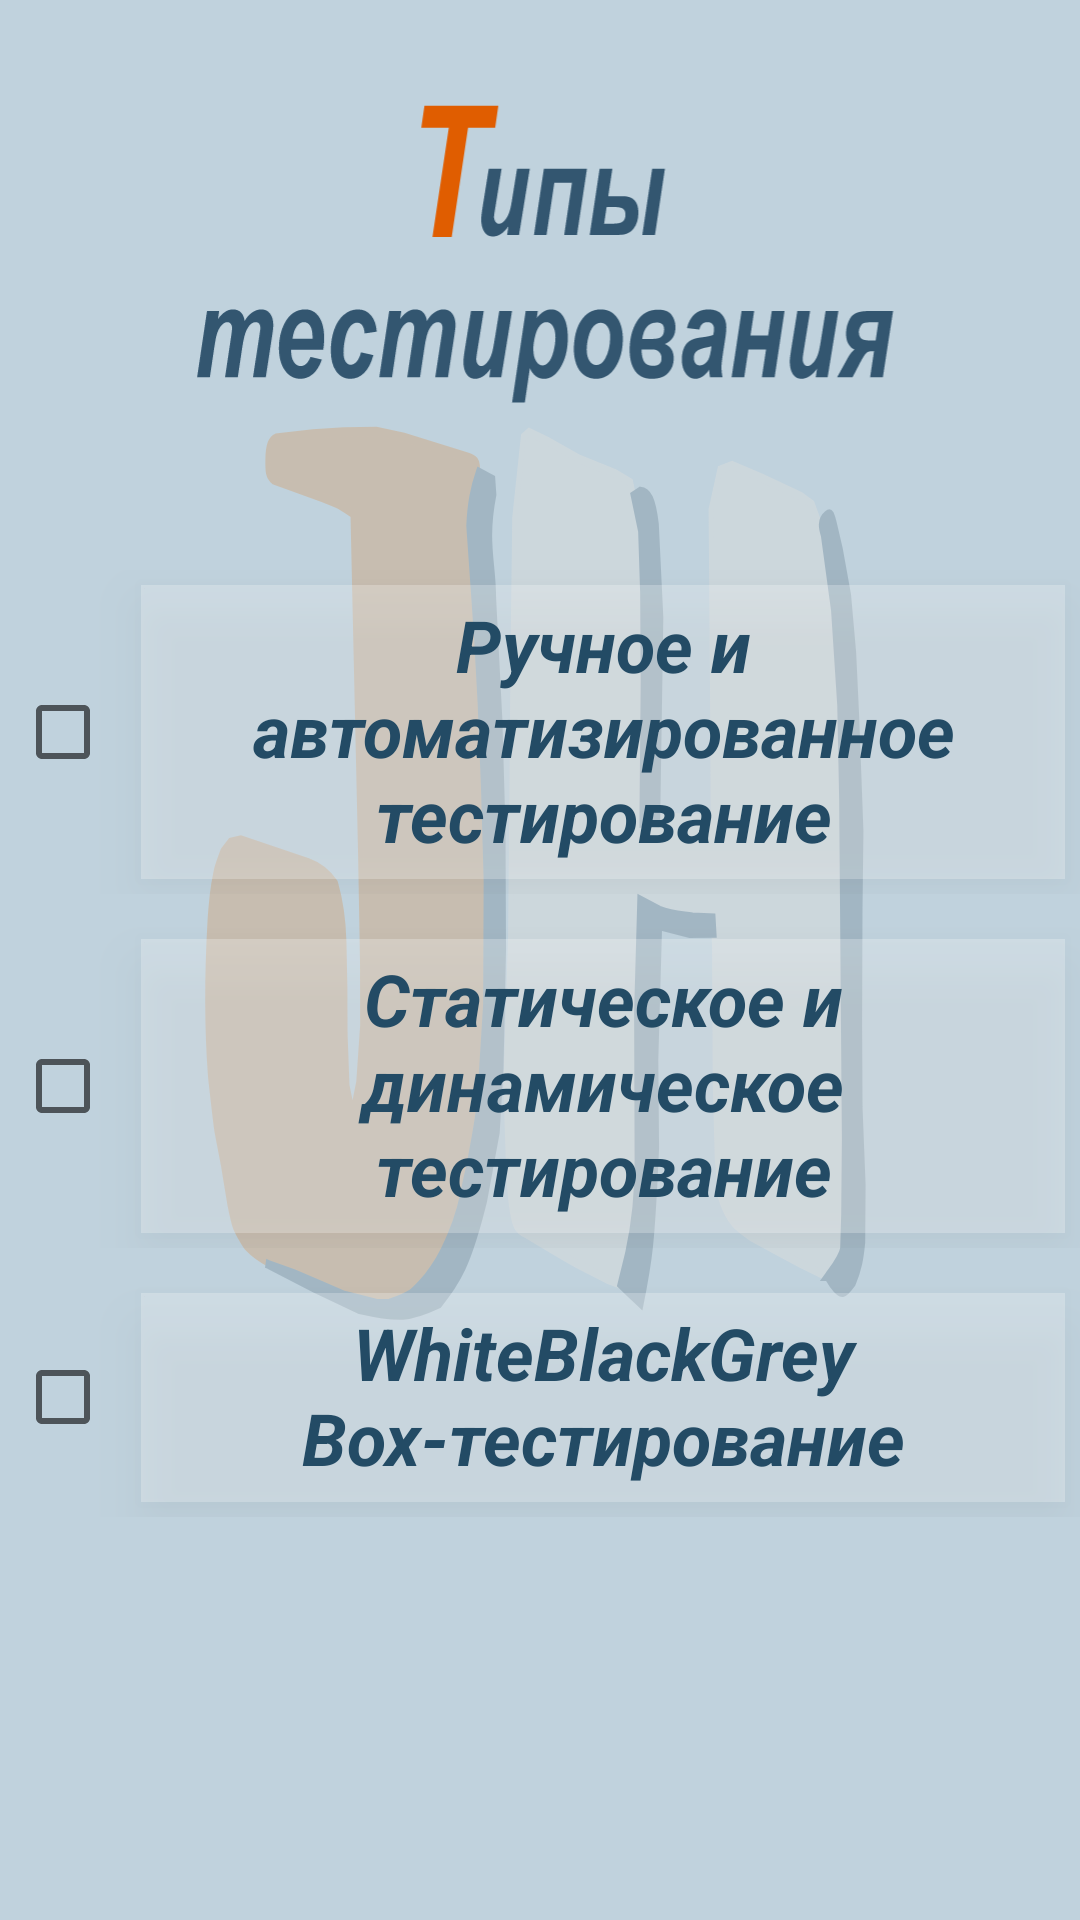

The Android layout XML behind this screen, and the referenced resources:
<!-- AndroidManifest.xml: application theme Theme.IT -->
<!-- res/layout/activity_qa5.xml -->
<?xml version="1.0" encoding="utf-8"?>
<RelativeLayout xmlns:android="http://schemas.android.com/apk/res/android"
    xmlns:app="http://schemas.android.com/apk/res-auto"
    xmlns:tools="http://schemas.android.com/tools"

    android:layout_width="match_parent"
    android:layout_height="match_parent"
    android:background="#5C5282A0"
    android:orientation="vertical"
    android:visibility="visible"
    tools:context=".QA5">

        <ImageView
            android:id="@+id/themes_image"
            android:layout_width="match_parent"
            android:layout_height="match_parent"
            android:alpha="0.2"
            android:background="@drawable/ic_logojhtext"
            android:contentDescription="@string/empty_string"
            android:orientation="vertical"
            app:layout_constraintEnd_toEndOf="parent"
            app:layout_constraintStart_toStartOf="parent"
            app:layout_constraintTop_toTopOf="parent"
            tools:ignore="MissingConstraints,ImageContrastCheck" />

        <LinearLayout
            android:layout_width="match_parent"
            android:layout_height="match_parent"
            android:orientation="vertical"
            app:layout_constraintStart_toStartOf="@id/themes_image"
            app:layout_constraintTop_toTopOf="parent">

            <ImageView
                android:id="@+id/qa_view_5"
                android:layout_width="match_parent"
                android:layout_height="wrap_content"
                android:layout_margin="5dp"
                android:layout_weight="4"
                android:background="#00FFFFFF"
                android:contentDescription="@string/empty_string"
                android:scaleType="centerInside"
                android:transitionName="example_transition5"
                app:srcCompat="@drawable/ic_types_of_testing2"
                tools:ignore="ImageContrastCheck" />

            <ScrollView
                android:layout_width="match_parent"
                android:layout_height="match_parent"
                android:layout_weight="4">

                <LinearLayout
                    android:layout_width="match_parent"
                    android:layout_height="wrap_content"
                    android:orientation="vertical">

                    <LinearLayout
                        android:layout_width="match_parent"
                        android:layout_height="match_parent"
                        android:layout_marginTop="10dp"
                        android:layout_weight="1"
                        android:orientation="horizontal">

                        <CheckBox
                            android:id="@+id/checkBox35у456"
                            android:layout_width="wrap_content"
                            android:layout_height="match_parent"
                            android:layout_margin="5dp"
                            android:clickable="false"
                            android:minWidth="32dp"
                            tools:ignore="TouchTargetSizeCheck,DuplicateSpeakableTextCheck" />

                        <TextView
                            android:id="@+id/lifeCycle"
                            android:layout_width="0dp"
                            android:layout_height="match_parent"
                            android:layout_margin="5dp"
                            android:layout_weight="1"
                            android:background="#3EFFFFFF"
                            android:contentDescription="@string/in_development"
                            android:elegantTextHeight="true"
                            android:elevation="10dp"
                            android:scaleType="centerInside"
                            android:text="@string/manualAndAutomated"
                            android:textAlignment="center"
                            android:textColor="#234B65"
                            android:textSize="24sp"
                            android:textStyle="bold|italic"
                            app:autoSizeTextType="none"
                            tools:ignore="DuplicateSpeakableTextCheck,ImageContrastCheck,NestedWeights" />

                    </LinearLayout>

                    <LinearLayout
                        android:layout_width="match_parent"
                        android:layout_height="match_parent"
                        android:layout_marginTop="10dp"
                        android:layout_weight="1"
                        android:orientation="horizontal">

                        <CheckBox
                            android:id="@+id/checkBox35уd456"
                            android:layout_width="wrap_content"
                            android:layout_height="match_parent"
                            android:layout_margin="5dp"
                            android:clickable="false"
                            android:minWidth="32dp"
                            tools:ignore="TouchTargetSizeCheck,DuplicateSpeakableTextCheck" />

                        <TextView
                            android:id="@+id/developmentStages"
                            android:layout_width="0dp"
                            android:layout_height="match_parent"
                            android:layout_margin="5dp"
                            android:layout_weight="1"
                            android:background="#3EFFFFFF"
                            android:contentDescription="@string/in_development"
                            android:elegantTextHeight="true"
                            android:elevation="10dp"
                            android:scaleType="centerInside"
                            android:text="@string/staticAndDynamicTesting"
                            android:textAlignment="center"
                            android:textColor="#234B65"
                            android:textSize="24sp"
                            android:textStyle="bold|italic"
                            app:autoSizeTextType="none"
                            tools:ignore="DuplicateSpeakableTextCheck,ImageContrastCheck,NestedWeights" />

                    </LinearLayout>

                    <LinearLayout
                        android:layout_width="match_parent"
                        android:layout_height="match_parent"
                        android:layout_marginTop="10dp"
                        android:layout_weight="1"
                        android:orientation="horizontal">

                        <CheckBox
                            android:id="@+id/checkBox35456"
                            android:layout_width="wrap_content"
                            android:layout_height="match_parent"
                            android:layout_margin="5dp"
                            android:clickable="false"
                            android:minWidth="32dp"
                            tools:ignore="TouchTargetSizeCheck,DuplicateSpeakableTextCheck" />

                        <TextView
                            android:id="@+id/webTesting"
                            android:layout_width="0dp"
                            android:layout_height="match_parent"
                            android:layout_margin="5dp"
                            android:layout_weight="1"
                            android:background="#3EFFFFFF"
                            android:contentDescription="@string/in_development"
                            android:elegantTextHeight="true"
                            android:elevation="10dp"
                            android:scaleType="centerInside"
                            android:text="@string/whiteBlackGreyBox"
                            android:textAlignment="center"
                            android:textColor="#234B65"
                            android:textSize="24sp"
                            android:textStyle="bold|italic"
                            app:autoSizeTextType="none"
                            tools:ignore="DuplicateSpeakableTextCheck,ImageContrastCheck,NestedWeights" />
                    </LinearLayout>
                </LinearLayout>
            </ScrollView>
        </LinearLayout>
    </RelativeLayout>
<!-- resources referenced by this layout -->
<resources>
  <!-- drawable ic_logojhtext: vector/xml drawable (drawable, 4366 chars, omitted) -->
  <!-- drawable ic_types_of_testing2: vector/xml drawable (drawable, 56257 chars, omitted) -->
  <string name="empty_string"> </string>
  <string name="in_development">В разработке</string>
  <string name="manualAndAutomated">Ручное и автоматизированное тестирование</string>
  <string name="staticAndDynamicTesting">Статическое и динамическое тестирование</string>
  <string name="whiteBlackGreyBox">WhiteBlackGrey Box-тестирование</string>
  <style name="Theme.IT" parent="Theme.MaterialComponents.DayNight.NoActionBar">
          
          <item name="colorPrimary">#154177</item>
          <item name="colorPrimaryVariant">#154177</item>
          <item name="colorOnPrimary">@color/white</item>
          
          <item name="colorSecondary">@color/teal_200</item>
          <item name="colorSecondaryVariant">@color/teal_700</item>
          <item name="colorOnSecondary">@color/black</item>
          
          <item name="android:statusBarColor" tools:targetApi="l">?attr/colorPrimaryVariant</item>
          
          <item name="android:windowContentTransitions">true</item>
      </style>
  <color name="white">#FFFFFFFF</color>
  <color name="teal_200">#FF03DAC5</color>
  <color name="teal_700">#FF018786</color>
  <color name="black">#FF000000</color>
</resources>
